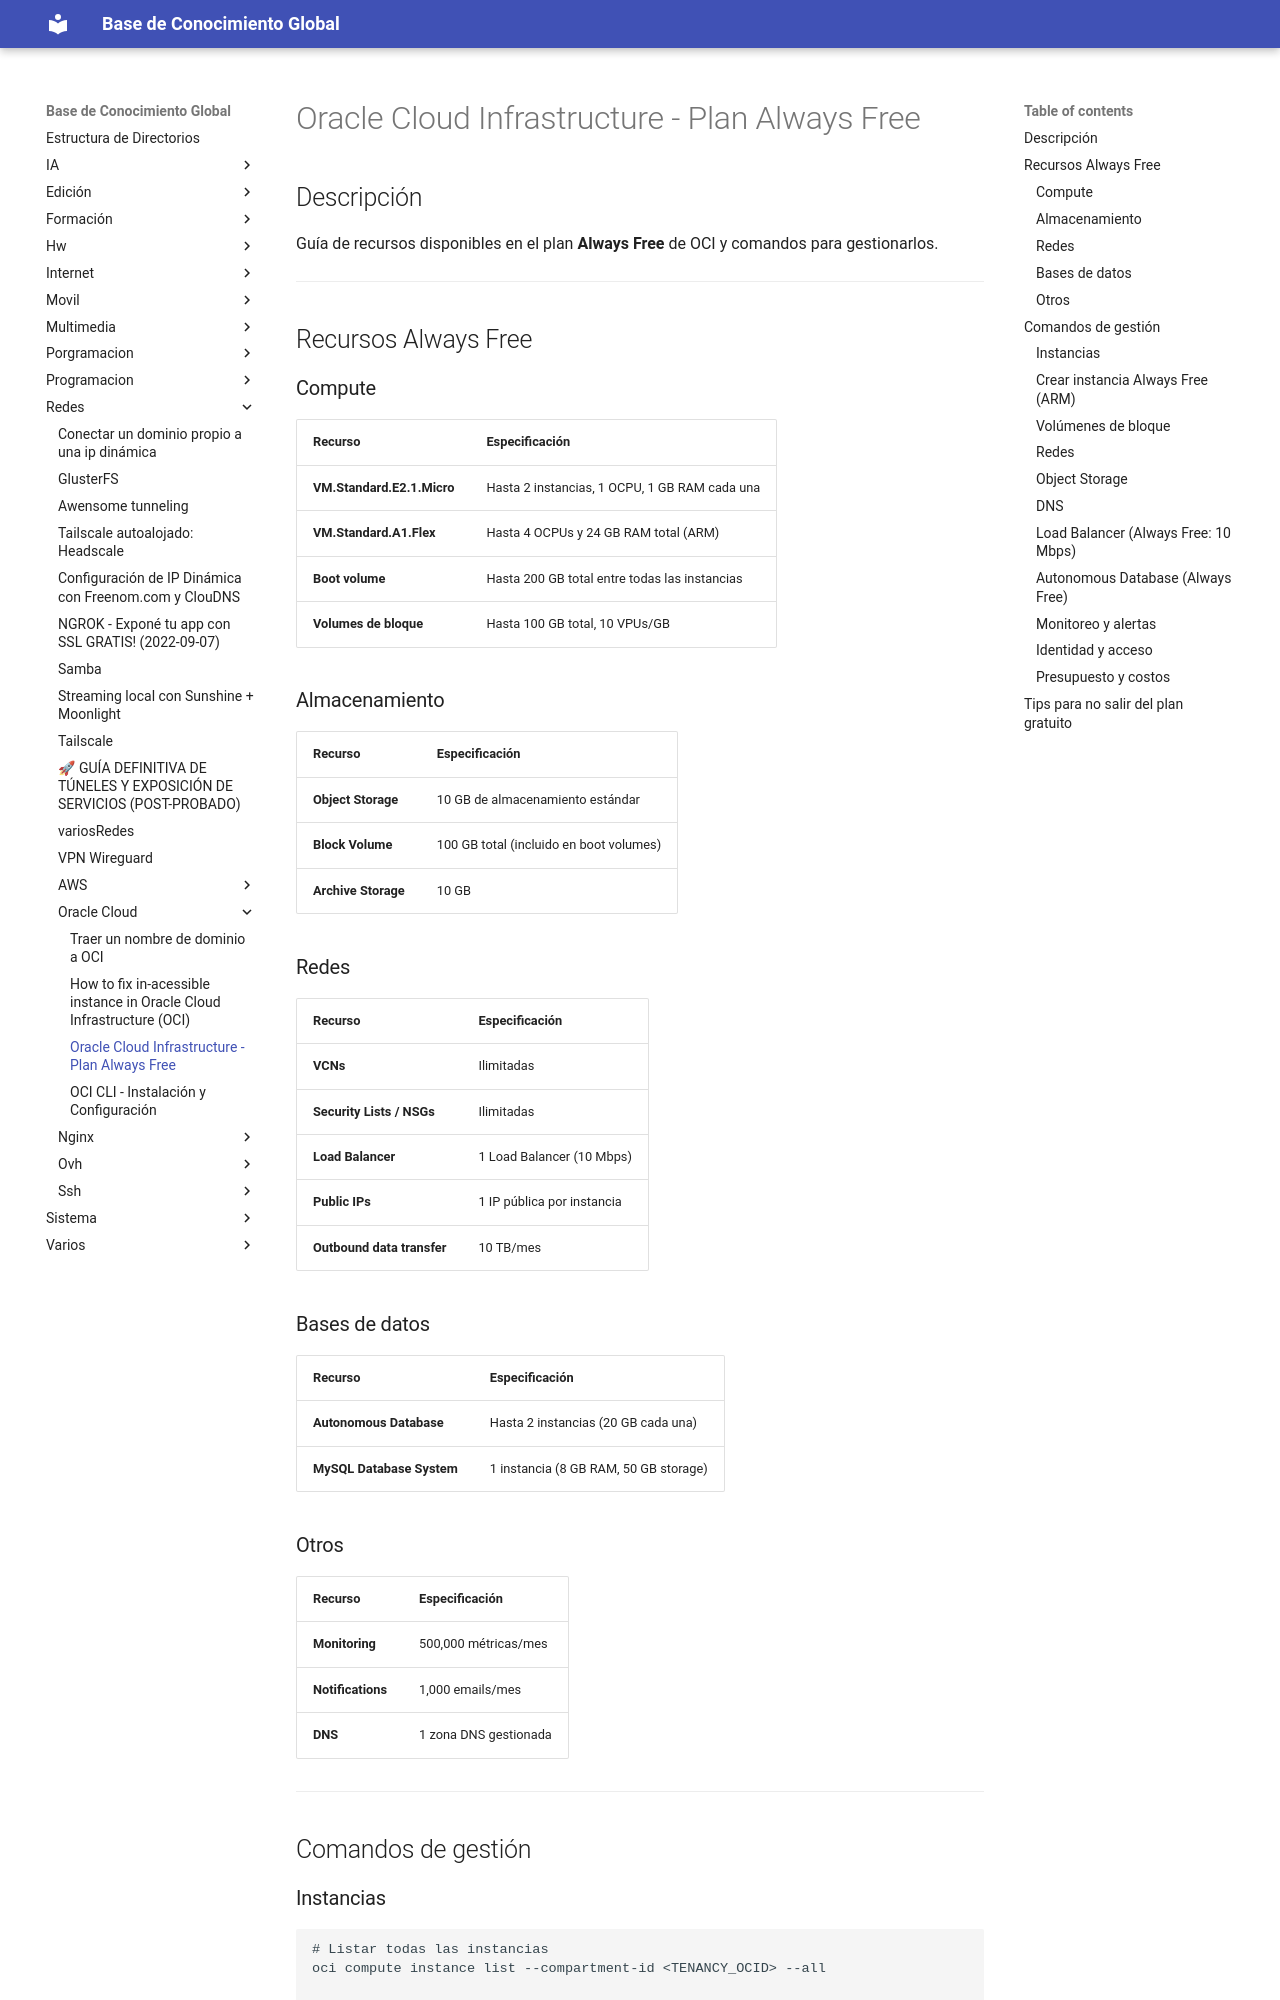

repository: Theasker/documentacion · page: redes/Oracle Cloud/oci-always-free/index.html · generator: jekyll

# Oracle Cloud Infrastructure - Plan Always Free

## Descripción

Guía de recursos disponibles en el plan **Always Free** de OCI y comandos para gestionarlos.

---

## Recursos Always Free

### Compute

| Recurso | Especificación |
|---------|---------------|
| **VM.Standard.E2.1.Micro** | Hasta 2 instancias, 1 OCPU, 1 GB RAM cada una |
| **VM.Standard.A1.Flex** | Hasta 4 OCPUs y 24 GB RAM total (ARM) |
| **Boot volume** | Hasta 200 GB total entre todas las instancias |
| **Volumes de bloque** | Hasta 100 GB total, 10 VPUs/GB |

### Almacenamiento

| Recurso | Especificación |
|---------|---------------|
| **Object Storage** | 10 GB de almacenamiento estándar |
| **Block Volume** | 100 GB total (incluido en boot volumes) |
| **Archive Storage** | 10 GB |

### Redes

| Recurso | Especificación |
|---------|---------------|
| **VCNs** | Ilimitadas |
| **Security Lists / NSGs** | Ilimitadas |
| **Load Balancer** | 1 Load Balancer (10 Mbps) |
| **Public IPs** | 1 IP pública por instancia |
| **Outbound data transfer** | 10 TB/mes |

### Bases de datos

| Recurso | Especificación |
|---------|---------------|
| **Autonomous Database** | Hasta 2 instancias (20 GB cada una) |
| **MySQL Database System** | 1 instancia (8 GB RAM, 50 GB storage) |

### Otros

| Recurso | Especificación |
|---------|---------------|
| **Monitoring** | 500,000 métricas/mes |
| **Notifications** | 1,000 emails/mes |
| **DNS** | 1 zona DNS gestionada |

---

## Comandos de gestión
